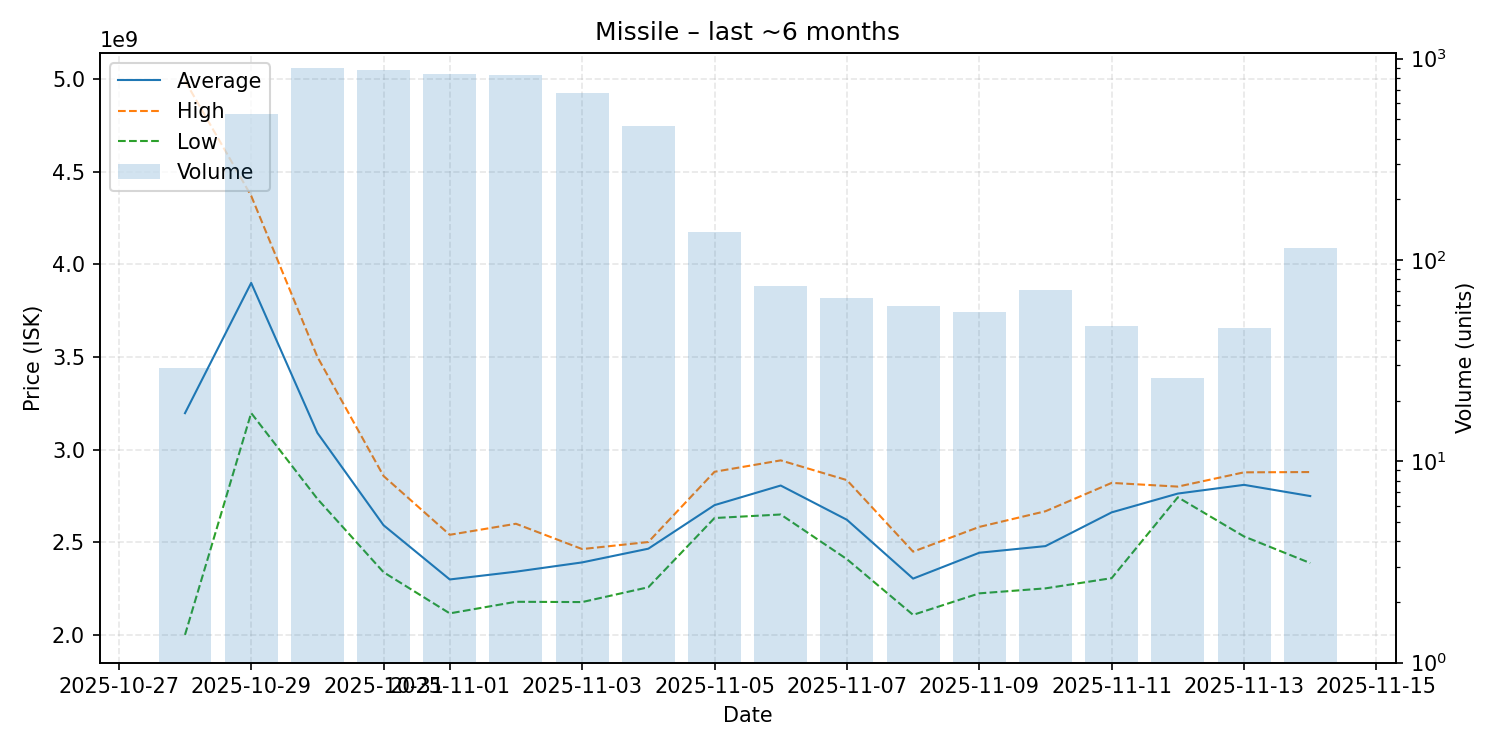

The data file committed next to this chart (first rows):
date, average, highest, lowest, order_count, volume
2025-10-28, 3196206897, 4990000000, 2000000000, 29, 29
2025-10-29, 3899000000, 4369000000, 3197000000, 522, 529
2025-10-30, 3090000000, 3500000000, 2734000000, 862, 893
2025-10-31, 2591500000, 2857000000, 2338000000, 838, 880
2025-11-01, 2299000000, 2540000000, 2116000000, 794, 834
2025-11-02, 2341000000, 2599500000, 2178500000, 805, 827
2025-11-03, 2391000000, 2463000000, 2177000000, 653, 675
2025-11-04, 2465000000, 2501000000, 2257000000, 430, 463
2025-11-05, 2700000000, 2880000000, 2630500000, 129, 138
2025-11-06, 2805810811, 2941500000, 2649500000, 71, 74
2025-11-07, 2621030769, 2835000000, 2408500000, 63, 65
2025-11-08, 2303593220, 2449000000, 2108000000, 50, 59
2025-11-09, 2443145455, 2582500000, 2224000000, 50, 55
2025-11-10, 2478943662, 2667000000, 2251000000, 60, 71
2025-11-11, 2660978723, 2820000000, 2306000000, 40, 47
2025-11-12, 2762461538, 2800000000, 2742500000, 21, 26
2025-11-13, 2809456522, 2877000000, 2531000000, 38, 46
2025-11-14, 2749000000, 2878500000, 2387500000, 104, 115
